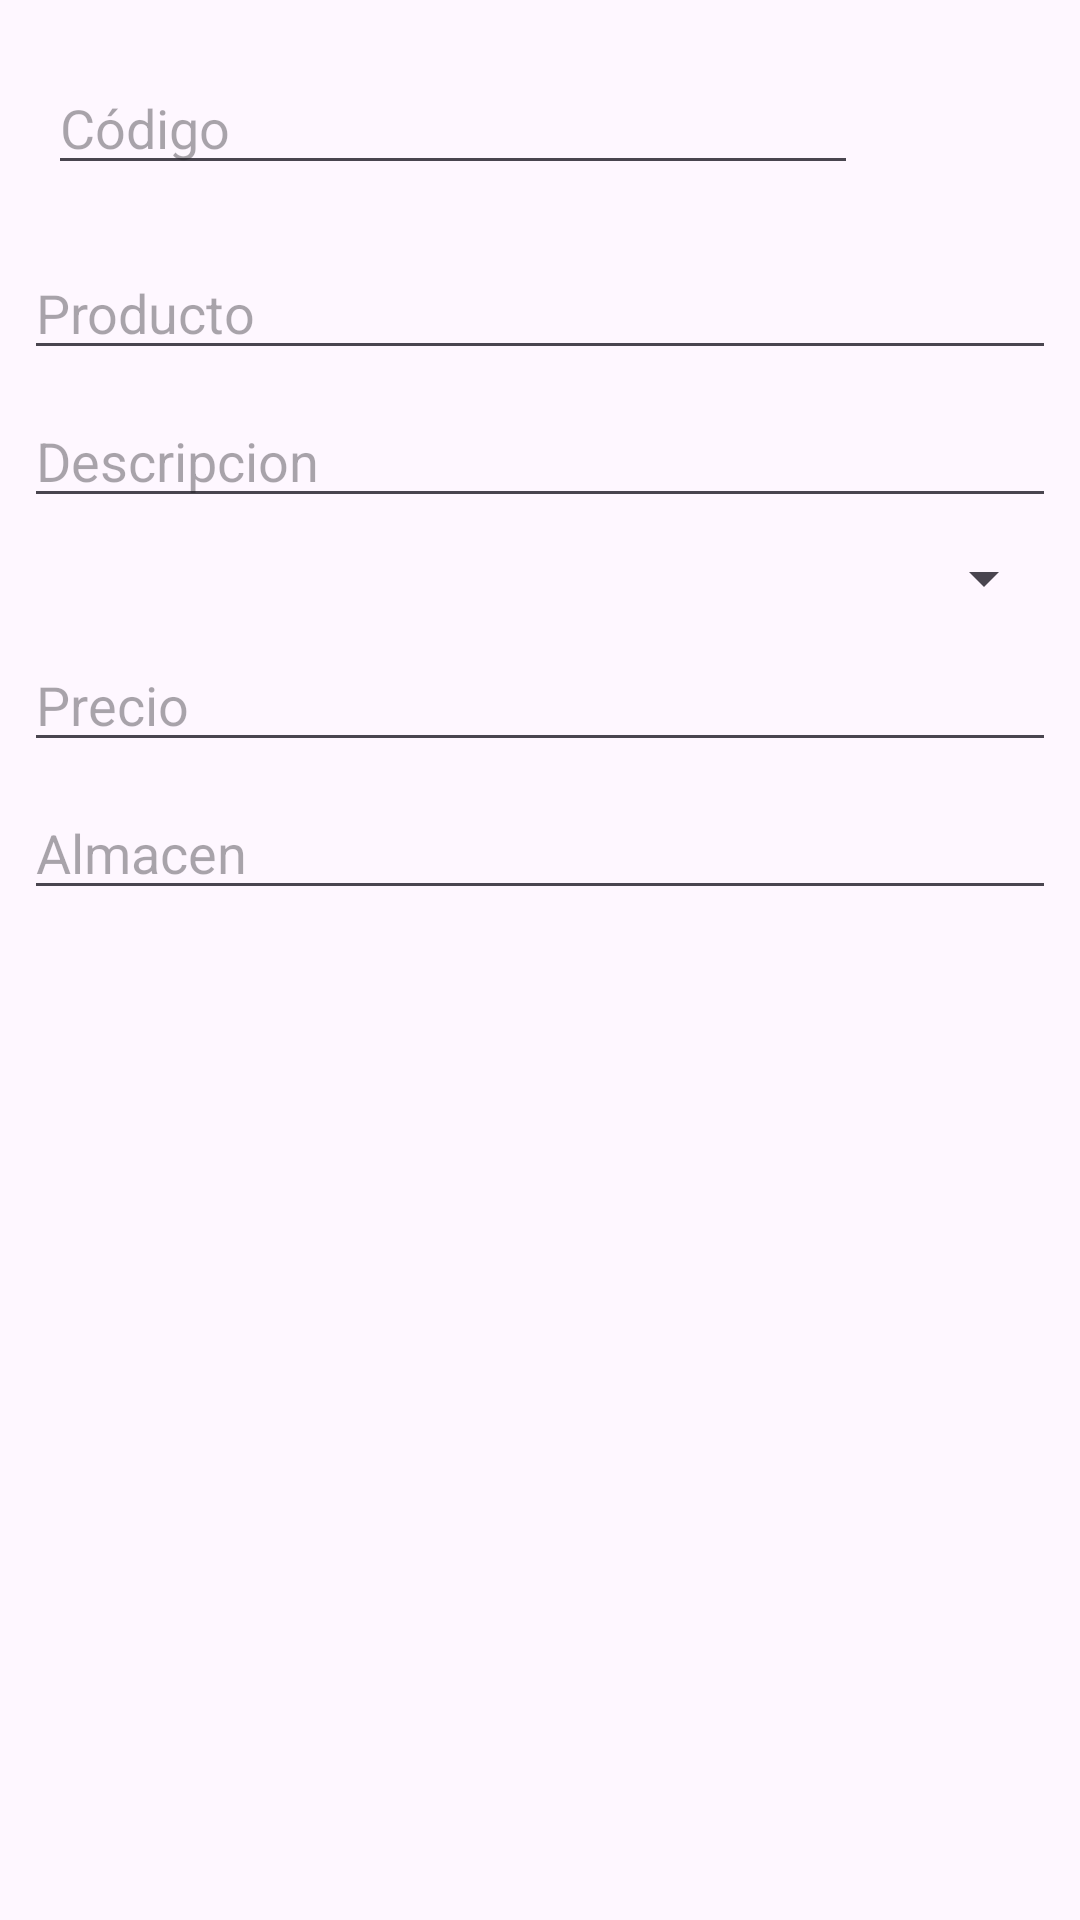

This screen was rendered from an Android layout file. Write that file and the resources it references.
<!-- AndroidManifest.xml: application theme Theme.TPVjgvg -->
<!-- res/layout/alert_dialog_producto.xml -->
<?xml version="1.0" encoding="utf-8"?>
<androidx.constraintlayout.widget.ConstraintLayout xmlns:android="http://schemas.android.com/apk/res/android"
    xmlns:app="http://schemas.android.com/apk/res-auto"
    android:orientation="vertical"
    android:layout_width="match_parent"
    android:layout_height="match_parent">

    <ScrollView
        android:layout_width="match_parent"
        android:layout_height="match_parent"
        app:layout_constraintBottom_toBottomOf="parent"
        app:layout_constraintEnd_toEndOf="parent"
        app:layout_constraintHorizontal_bias="1.0"
        app:layout_constraintStart_toStartOf="parent"
        app:layout_constraintTop_toTopOf="parent"
        app:layout_constraintVertical_bias="1.0">

        <LinearLayout
            android:layout_width="match_parent"
            android:layout_height="match_parent"
            android:orientation="vertical">

            <LinearLayout
                android:id="@+id/linearLayout2"
                android:layout_width="match_parent"
                android:layout_height="wrap_content"
                android:layout_marginStart="8dp"
                android:layout_marginLeft="8dp"
                android:layout_marginTop="8dp"
                android:layout_marginEnd="8dp"
                android:layout_marginRight="8dp"
                app:layout_constraintEnd_toEndOf="parent"
                app:layout_constraintStart_toStartOf="parent"
                app:layout_constraintTop_toTopOf="parent">

                <androidx.constraintlayout.widget.ConstraintLayout
                    android:layout_width="match_parent"
                    android:layout_height="wrap_content">

                    <EditText
                        android:id="@+id/etCodigo"
                        android:layout_width="0dp"
                        android:layout_height="wrap_content"
                        android:layout_marginStart="8dp"
                        android:layout_marginLeft="8dp"
                        android:layout_marginTop="8dp"
                        android:layout_marginEnd="8dp"
                        android:layout_marginRight="8dp"
                        android:layout_marginBottom="8dp"
                        android:hint="Código"
                        app:layout_constraintBottom_toBottomOf="parent"
                        app:layout_constraintEnd_toStartOf="@+id/ibtnEscaner"
                        app:layout_constraintStart_toStartOf="parent"
                        app:layout_constraintTop_toTopOf="parent" />

                    <ImageButton
                        android:id="@+id/ibtnEscaner"
                        android:layout_width="50dp"
                        android:layout_height="50dp"
                        android:layout_marginTop="8dp"
                        android:layout_marginEnd="8dp"
                        android:layout_marginRight="8dp"
                        android:layout_marginBottom="8dp"
                        android:background="@android:color/transparent"
                        android:scaleType="centerCrop"
                        android:src="@drawable/icon_codigo_barras"
                        app:layout_constraintBottom_toBottomOf="parent"
                        app:layout_constraintEnd_toEndOf="parent"
                        app:layout_constraintTop_toTopOf="parent" />

                </androidx.constraintlayout.widget.ConstraintLayout>

            </LinearLayout>

            <EditText
                android:id="@+id/etNomProducto"
                android:layout_width="match_parent"
                android:layout_height="wrap_content"
                android:layout_marginStart="8dp"
                android:layout_marginLeft="8dp"
                android:layout_marginTop="8dp"
                android:layout_marginEnd="8dp"
                android:layout_marginRight="8dp"
                android:hint="Producto" />

            <EditText
                android:id="@+id/etDescripcion"
                android:layout_width="match_parent"
                android:layout_height="wrap_content"
                android:layout_marginStart="8dp"
                android:layout_marginLeft="8dp"
                android:layout_marginTop="8dp"
                android:layout_marginEnd="8dp"
                android:layout_marginRight="8dp"
                android:hint="Descripcion" />

            <Spinner
                android:id="@+id/spiProveedor"
                android:layout_width="match_parent"
                android:layout_height="wrap_content"
                android:layout_marginStart="8dp"
                android:layout_marginLeft="8dp"
                android:layout_marginTop="8dp"
                android:layout_marginEnd="8dp"
                android:layout_marginRight="8dp" />

            <TextView
                android:id="@+id/tvNomProveedor"
                android:layout_width="match_parent"
                android:layout_height="wrap_content"
                android:layout_marginStart="8dp"
                android:layout_marginLeft="8dp"
                android:layout_marginTop="8dp"
                android:layout_marginEnd="8dp"
                android:layout_marginRight="8dp"
                android:hint="Proveedor"
                android:textSize="18sp"
                android:visibility="gone" />

            <EditText
                android:id="@+id/etPrecio"
                android:layout_width="match_parent"
                android:layout_height="wrap_content"
                android:layout_marginStart="8dp"
                android:layout_marginLeft="8dp"
                android:layout_marginTop="8dp"
                android:layout_marginEnd="8dp"
                android:layout_marginRight="8dp"
                android:hint="Precio"
                android:inputType="numberDecimal" />

            <EditText
                android:id="@+id/etAlmacen"
                android:layout_width="match_parent"
                android:layout_height="wrap_content"
                android:layout_marginStart="8dp"
                android:layout_marginLeft="8dp"
                android:layout_marginTop="8dp"
                android:layout_marginEnd="8dp"
                android:layout_marginRight="8dp"
                android:hint="Almacen"
                android:inputType="number" />

        </LinearLayout>

    </ScrollView>

</androidx.constraintlayout.widget.ConstraintLayout>
<!-- resources referenced by this layout -->
<resources>
  <style name="Theme.TPVjgvg" parent="Base.Theme.TPVjgvg" />
  <style name="Base.Theme.TPVjgvg" parent="Theme.Material3.DayNight.NoActionBar">
          
          
      </style>
</resources>
